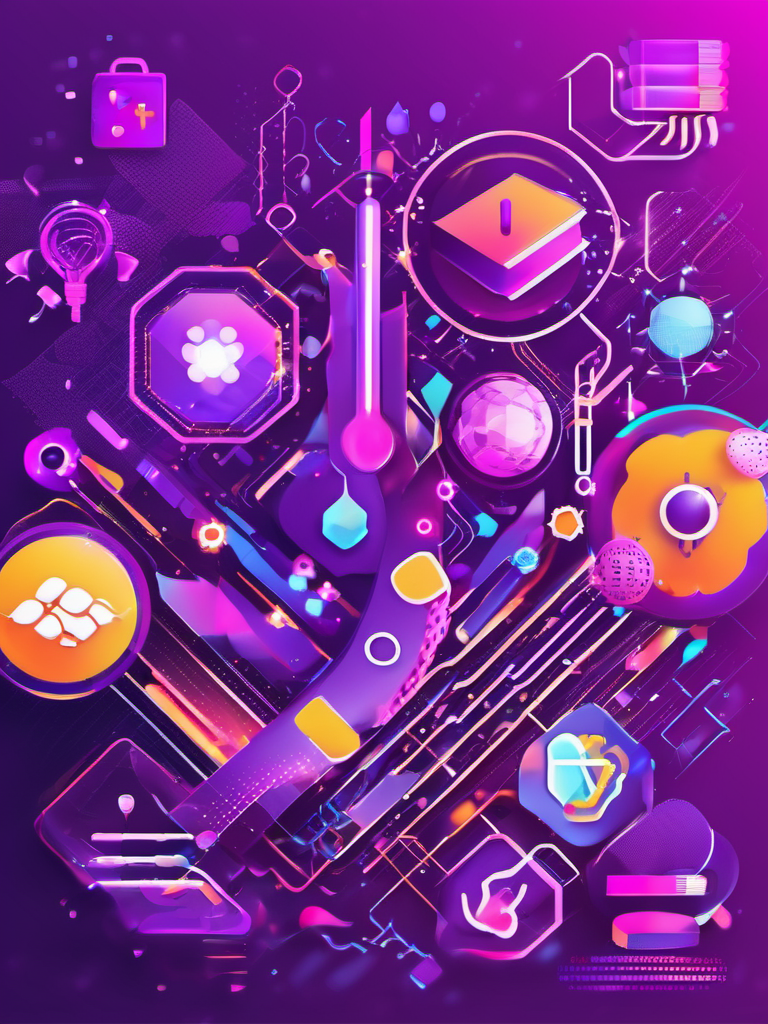
Generation parameters embedded in this image by AUTOMATIC1111 Stable Diffusion web UI or a fork of it (Forge, ...) (PNG 'parameters' text chunk):
Abstract style 5. "Book Cover Design: Health Icons and Python Logo with Cancer Research Insights, neon lighting, purple theme, HDR effects, DSLR shot | Title Style: modern | Subtitle Style: serif | Frame: Small frame included." . Non-representational, colors and shapes, expression of feelings, imaginative, highly detailed
Negative prompt: realistic, photographic, figurative, concrete, (worst quality:2.00), (low quality:2.00), (normal quality:2.00), low-res,text,watermark


Steps: 25, Sampler: DPM++ 2M Karras, CFG scale: 7, Seed: 1273579466, Size: 768x1024, Model hash: 31e35c80fc, Model: sd_xl_base_1.0, Style Selector Enabled: True, Style Selector Randomize: False, Style Selector Style: Abstract, Version: v1.6.0